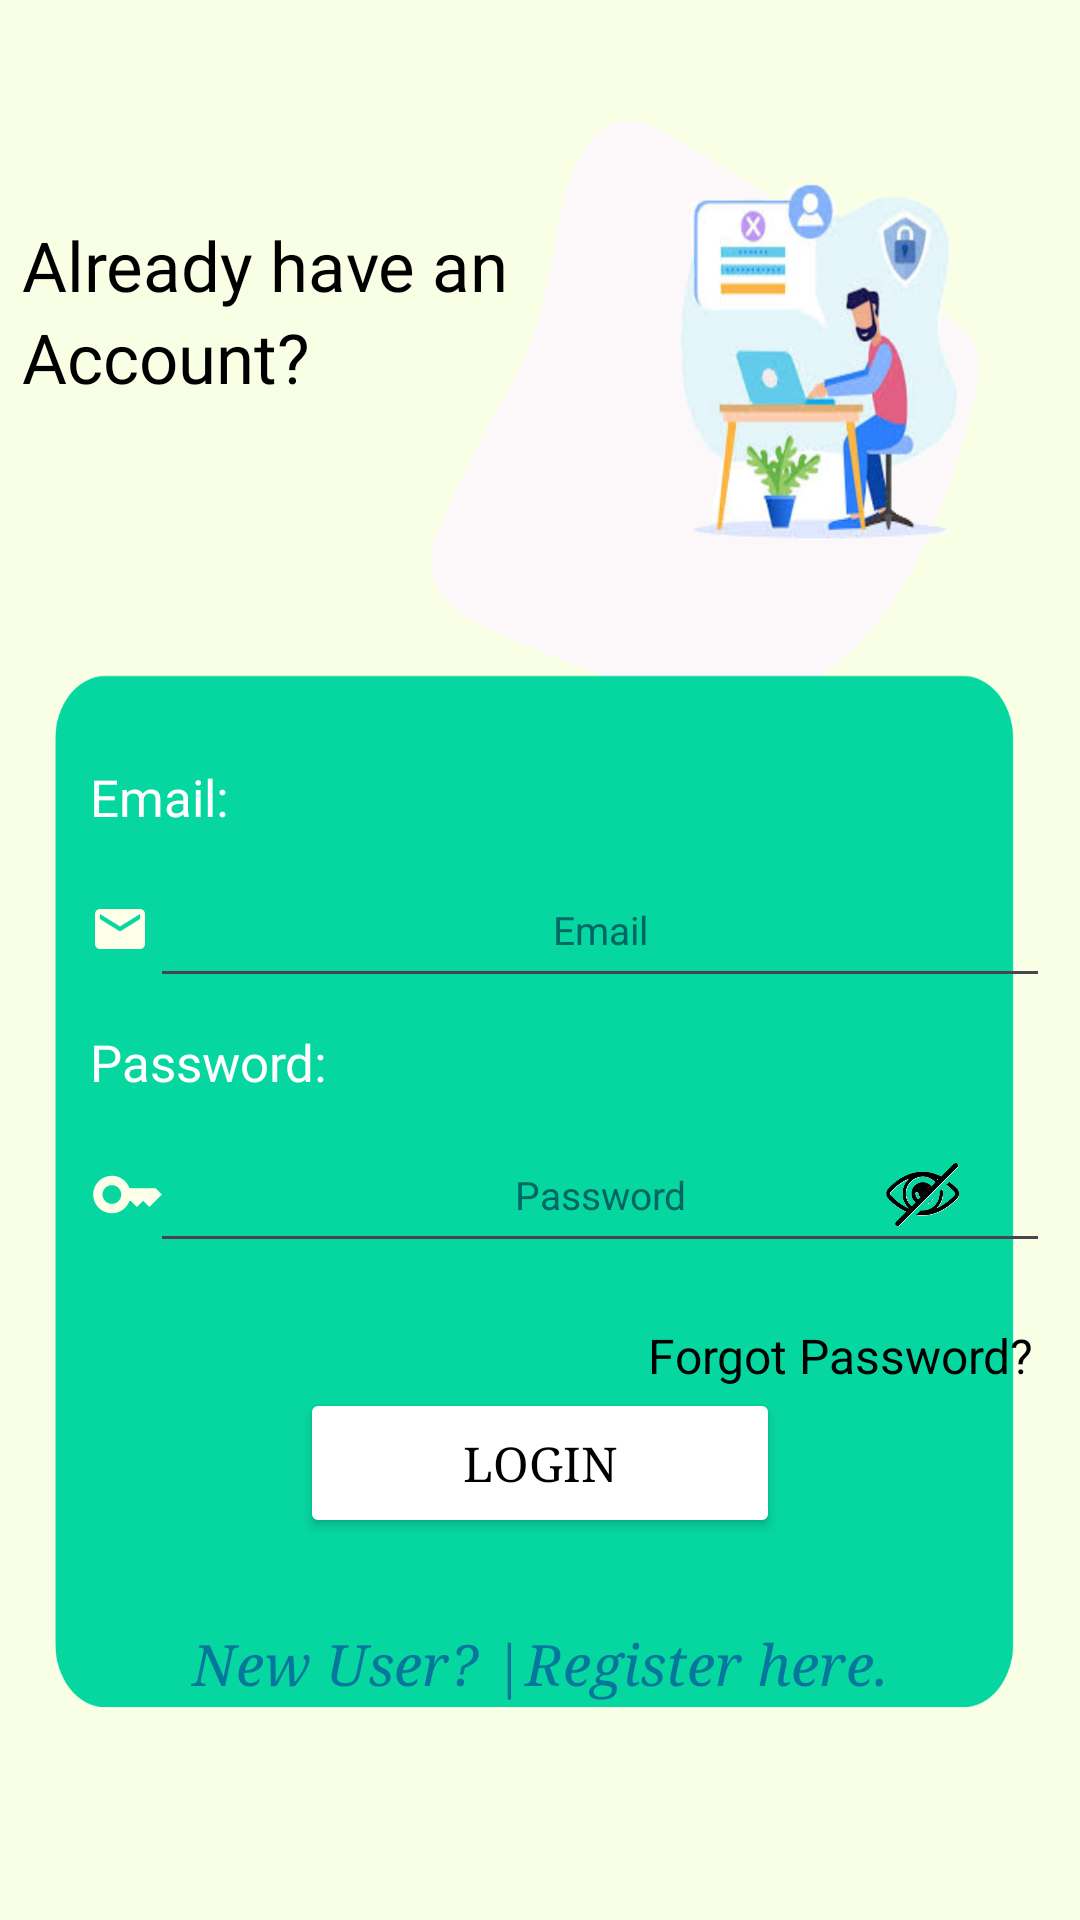

Android layout source for this screen:
<!-- AndroidManifest.xml: application theme Theme.AfyaTrack -->
<!-- res/layout/activity_main.xml -->
<?xml version="1.0" encoding="utf-8"?>
<LinearLayout xmlns:android="http://schemas.android.com/apk/res/android"
    xmlns:app="http://schemas.android.com/apk/res-auto"
    xmlns:tools="http://schemas.android.com/tools"
    android:id="@+id/main"
    android:layout_width="match_parent"
    android:layout_height="match_parent"
    android:background="@drawable/login"
    android:gravity="center"
    android:orientation="vertical"
    android:visibility="visible"
    tools:context=".MainActivity">

    <TextView
        android:layout_width="match_parent"
        android:layout_height="wrap_content"
        android:layout_marginStart="5dp"
        android:fontFamily="@font/merienda"
        android:text="Already have an"
        android:textColor="@color/black"
        android:textSize="23sp"/>

    <TextView
        android:layout_width="match_parent"
        android:layout_height="wrap_content"
        android:layout_marginStart="5dp"
        android:fontFamily="@font/merienda"
        android:text="Account?"
        android:textColor="@color/black"
        android:textSize="23sp"/>

    <TextView
        android:layout_width="match_parent"
        android:layout_height="wrap_content"
        android:layout_marginStart="20sp"
        android:layout_marginTop="120dp"
        android:fontFamily="@font/merienda"
        android:gravity="start"
        android:text="Email:"
        android:textColor="@color/white"
        android:textSize="17sp"/>

    <RelativeLayout
        android:layout_width="match_parent"
        android:layout_height="wrap_content">
        <EditText
            android:id="@+id/etemail"
            android:layout_width="300dp"
            android:layout_height="wrap_content"
            android:gravity="center"
            android:layout_marginStart="50dp"
            android:hint="Email"
            android:layout_marginVertical="10dp"
            android:inputType="text"
            android:paddingVertical="14dp"
            android:textColor="@color/black"
            android:textColorHint="@color/BROWN"
            android:textSize="13sp"/>
        <ImageView
            android:id="@+id/ivShowemail"
            android:layout_width="20sp"
            android:layout_height="20sp"
            android:layout_alignParentLeft="true"
            android:layout_centerVertical="true"
            android:layout_marginStart="30dp"
            android:layout_marginEnd="10dp"
            android:src="@drawable/baseline_email_24"/>
    </RelativeLayout>

    <TextView
        android:layout_width="match_parent"
        android:layout_height="wrap_content"
        android:layout_marginStart="20sp"
        android:fontFamily="@font/merienda"
        android:gravity="start"
        android:text="Password:"
        android:textColor="@color/white"
        android:textSize="17sp"/>

    <RelativeLayout
        android:layout_width="match_parent"
        android:layout_height="wrap_content">
        <EditText
            android:id="@+id/etPassword"
            android:layout_width="300dp"
            android:layout_height="wrap_content"
            android:layout_marginStart="50dp"
            android:gravity="center"
            android:hint="Password"
            android:layout_marginVertical="10dp"
            android:inputType="textPassword"
            android:paddingVertical="14dp"
            android:textColor="@color/black"
            android:textColorHint="@color/BROWN"
            android:textSize="13sp"/>
        <ImageView
            android:id="@+id/ivShowkey"
            android:layout_width="25sp"
            android:layout_height="25sp"
            android:layout_alignParentLeft="true"
            android:layout_centerVertical="true"
            android:layout_marginStart="30dp"
            android:layout_marginEnd="10dp"
            android:src="@drawable/baseline_key_24"/>
        <ImageView
            android:id="@+id/ivTogglePassword"
            android:layout_width="25sp"


            android:layout_height="25sp"
            android:layout_alignParentRight="true"
            android:layout_centerVertical="true"
            android:layout_marginEnd="40dp"
            android:contentDescription="Toggle password visibility"
            android:src="@drawable/closedeye"/>
    </RelativeLayout>

    <TextView
        android:id="@+id/tvForgotPassword"
        android:layout_width="match_parent"
        android:layout_height="wrap_content"
        android:layout_marginStart="100dp"
        android:layout_marginTop="10dp"
        android:gravity="center"
        android:text="Forgot Password?"
        android:textColor="@color/black"
        android:textSize="16sp"/>

    <Button
        android:id="@+id/btnlogin"
        android:layout_width="160sp"
        android:layout_height="50dp"
        android:layout_gravity="center"
        android:backgroundTint="@color/white"
        android:fontFamily="serif"
        android:text="Login"
        android:textColor="@color/black"
        android:textSize="16sp"/>

    <Space
        android:layout_width="match_parent"
        android:layout_height="5mm"/>

    <TextView
        android:id="@+id/tvsign"
        android:layout_width="match_parent"
        android:layout_height="wrap_content"
        android:fontFamily="serif"
        android:gravity="center"
        android:text="New User? |Register here."
        android:textColor="@color/blue"
        android:textSize="19sp"
        android:textStyle="italic"/>

    <com.airbnb.lottie.LottieAnimationView
        android:id="@+id/lLoading"
        android:layout_width="100dp"
        android:layout_height="100dp"
        android:visibility="gone"
        app:lottie_autoPlay="false"
        app:lottie_loop="true"
        app:lottie_rawRes="@raw/loader"/>
</LinearLayout>
<!-- resources referenced by this layout -->
<resources>
  <color name="BROWN">#006663</color>
  <color name="black">#FF000000</color>
  <color name="blue">#06769c</color>
  <color name="white">#FFFFFFFF</color>
  <!-- drawable baseline_email_24 (drawable) -->
  <vector xmlns:android="http://schemas.android.com/apk/res/android" android:height="24dp" android:tint="#FEFFE9" android:viewportHeight="24" android:viewportWidth="24" android:width="24dp">
        
      <path android:fillColor="@android:color/white" android:pathData="M20,4L4,4c-1.1,0 -1.99,0.9 -1.99,2L2,18c0,1.1 0.9,2 2,2h16c1.1,0 2,-0.9 2,-2L22,6c0,-1.1 -0.9,-2 -2,-2zM20,8l-8,5 -8,-5L4,6l8,5 8,-5v2z"/>
      
  </vector>
  <!-- drawable baseline_key_24 (drawable) -->
  <vector xmlns:android="http://schemas.android.com/apk/res/android" android:height="24dp" android:tint="#FEFFE9" android:viewportHeight="24" android:viewportWidth="24" android:width="24dp">
        
      <path android:fillColor="@android:color/white" android:pathData="M21,10h-8.35C11.83,7.67 9.61,6 7,6c-3.31,0 -6,2.69 -6,6s2.69,6 6,6c2.61,0 4.83,-1.67 5.65,-4H13l2,2l2,-2l2,2l4,-4.04L21,10zM7,15c-1.65,0 -3,-1.35 -3,-3c0,-1.65 1.35,-3 3,-3s3,1.35 3,3C10,13.65 8.65,15 7,15z"/>
      
  </vector>
  <!-- drawable closedeye: png bitmap (drawable, 26498 bytes) -->
  <!-- drawable login: png bitmap (drawable, 150360 bytes) -->
  <style name="Theme.AfyaTrack" parent="Base.Theme.AfyaTrack" />
  <style name="Base.Theme.AfyaTrack" parent="Theme.Material3.DayNight.NoActionBar">
          
           <item name="colorPrimary">@color/lightyellow</item>
      </style>
  <color name="lightyellow">#f8ffe5</color>
</resources>
